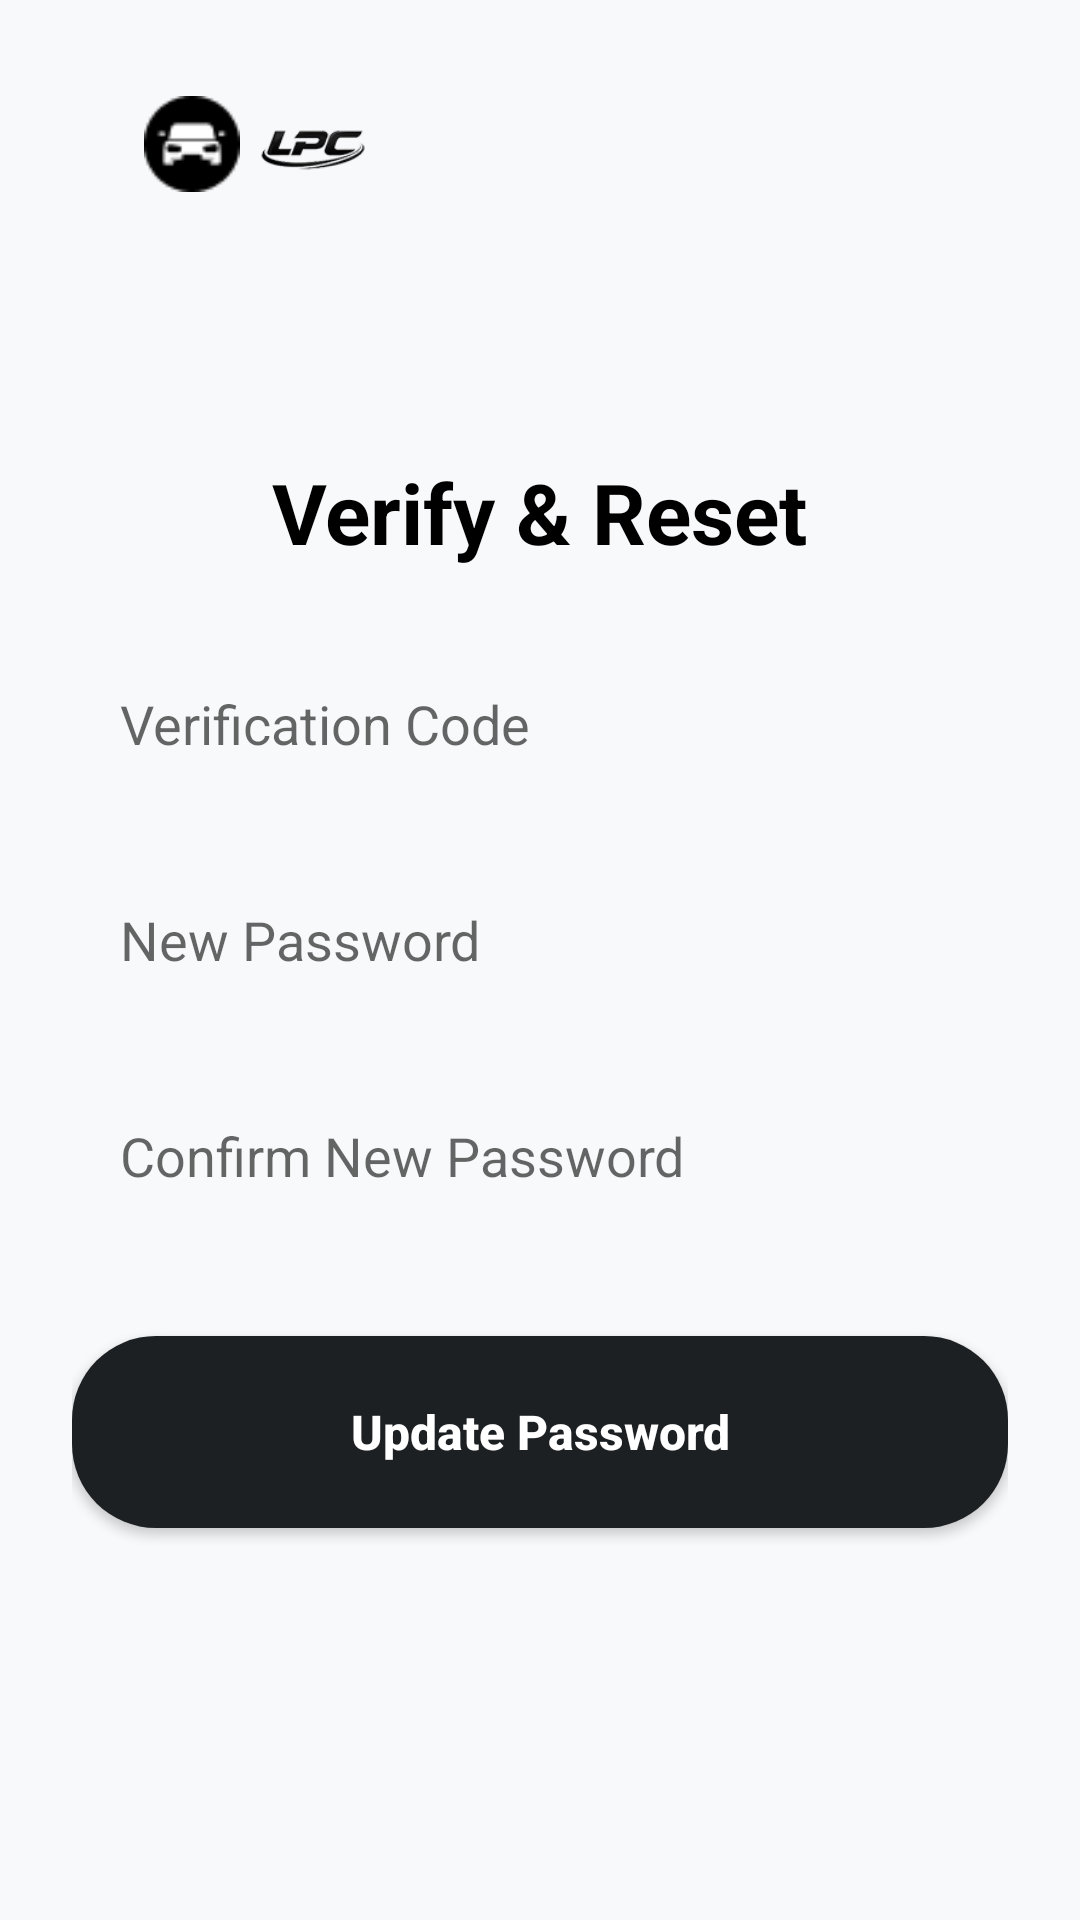

Reconstruct the res/layout file that produces this screen, plus the resources it refers to.
<!-- AndroidManifest.xml: application theme Theme.LpcOriginApp -->
<!-- res/layout/activity_verify_reset_password.xml -->
<?xml version="1.0" encoding="utf-8"?>
<androidx.constraintlayout.widget.ConstraintLayout xmlns:android="http://schemas.android.com/apk/res/android"
    xmlns:app="http://schemas.android.com/apk/res-auto"
    android:layout_width="match_parent"
    android:layout_height="match_parent"
    android:background="@color/bg_light_gray"
    android:padding="24dp">

    
    <androidx.constraintlayout.widget.ConstraintLayout
        android:id="@+id/clLogoContainer"
        android:layout_width="wrap_content"
        android:layout_height="48dp"
        app:layout_constraintStart_toStartOf="parent"
        app:layout_constraintTop_toTopOf="parent">

        <ImageView
            android:id="@+id/ivLogoText"
            android:layout_width="80dp"
            android:layout_height="32dp"
            android:src="@drawable/logo"
            app:layout_constraintBottom_toBottomOf="parent"
            app:layout_constraintStart_toStartOf="parent"
            app:layout_constraintTop_toTopOf="parent" />

        <ImageView
            android:id="@+id/ivSteLogo"
            android:layout_width="40dp"
            android:layout_height="40dp"
            android:layout_marginStart="60dp"
            android:src="@drawable/ste_logo"
            app:layout_constraintBottom_toBottomOf="parent"
            app:layout_constraintStart_toStartOf="parent"
            app:layout_constraintTop_toTopOf="parent" />
    </androidx.constraintlayout.widget.ConstraintLayout>

    <TextView
        android:id="@+id/tvTitle"
        android:layout_width="wrap_content"
        android:layout_height="wrap_content"
        android:layout_marginTop="80dp"
        android:text="Verify &amp; Reset"
        android:textColor="@color/black"
        android:textSize="28sp"
        android:textStyle="bold"
        app:layout_constraintEnd_toEndOf="parent"
        app:layout_constraintStart_toStartOf="parent"
        app:layout_constraintTop_toBottomOf="@id/clLogoContainer" />

    <EditText
        android:id="@+id/etOtp"
        android:layout_width="match_parent"
        android:layout_height="56dp"
        android:layout_marginTop="24dp"
        android:background="@drawable/bg_edittext"
        android:hint="Verification Code"
        android:inputType="number"
        android:paddingHorizontal="16dp"
        app:layout_constraintTop_toBottomOf="@id/tvTitle" />

    <EditText
        android:id="@+id/etNewPassword"
        android:layout_width="match_parent"
        android:layout_height="56dp"
        android:layout_marginTop="16dp"
        android:background="@drawable/bg_edittext"
        android:hint="New Password"
        android:inputType="textPassword"
        android:paddingHorizontal="16dp"
        app:layout_constraintTop_toBottomOf="@id/etOtp" />

    <EditText
        android:id="@+id/etConfirmPassword"
        android:layout_width="match_parent"
        android:layout_height="56dp"
        android:layout_marginTop="16dp"
        android:background="@drawable/bg_edittext"
        android:hint="Confirm New Password"
        android:inputType="textPassword"
        android:paddingHorizontal="16dp"
        app:layout_constraintTop_toBottomOf="@id/etNewPassword" />

    <androidx.appcompat.widget.AppCompatButton
        android:id="@+id/btnResetPassword"
        android:layout_width="match_parent"
        android:layout_height="64dp"
        android:layout_marginTop="32dp"
        android:background="@drawable/bg_button_primary"
        android:text="Update Password"
        android:textAllCaps="false"
        android:textColor="@color/white"
        android:textSize="16sp"
        android:textStyle="bold"
        app:layout_constraintTop_toBottomOf="@id/etConfirmPassword" />

</androidx.constraintlayout.widget.ConstraintLayout>
<!-- resources referenced by this layout -->
<resources>
  <color name="bg_light_gray">#F8F9FB</color>
  <color name="black">#FF000000</color>
  <color name="white">#FFFFFFFF</color>
  <!-- drawable bg_button_primary (drawable) -->
  <?xml version="1.0" encoding="utf-8"?>
  <shape xmlns:android="http://schemas.android.com/apk/res/android">
      <solid android:color="#1C2023" />
      <corners android:radius="28dp" />
  </shape>
  <!-- drawable logo: png bitmap (drawable, 750 bytes) -->
  <!-- drawable ste_logo: png bitmap (drawable, 4563 bytes) -->
  <style name="Theme.LpcOriginApp" parent="Theme.MaterialComponents.Light.NoActionBar">
          
          <item name="colorPrimary">@color/bottom_nav_dark</item>
          <item name="colorPrimaryVariant">@color/black</item>
          <item name="colorOnPrimary">@color/white</item>
          
          <item name="colorSecondary">@color/teal_200</item>
          <item name="colorSecondaryVariant">@color/teal_700</item>
          <item name="colorOnSecondary">@color/black</item>
          
          <item name="android:statusBarColor">@color/white</item>
          <item name="android:windowLightStatusBar">true</item>
      </style>
  <color name="bottom_nav_dark">#1C2023</color>
  <color name="teal_200">#FF03DAC5</color>
  <color name="teal_700">#FF018786</color>
</resources>
